Photos from the image-classification dataset "data" in the GitHub repository imbiswas/testcash. Its 2 classes are: ten, twenty.

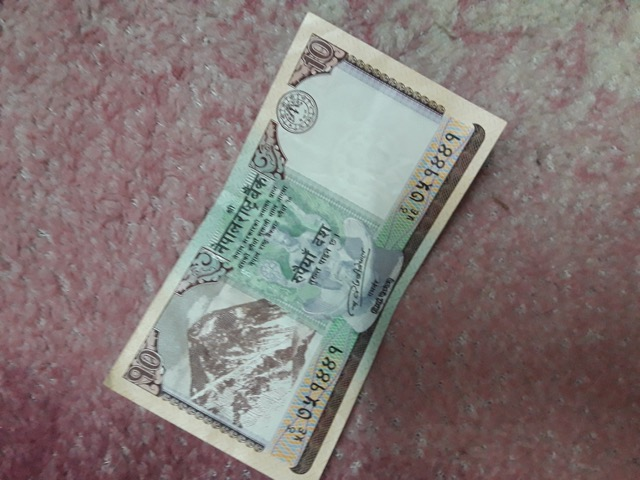
Label: ten

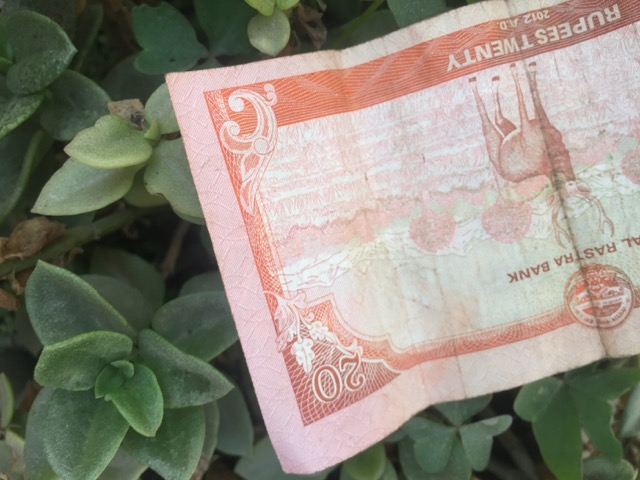
Label: twenty

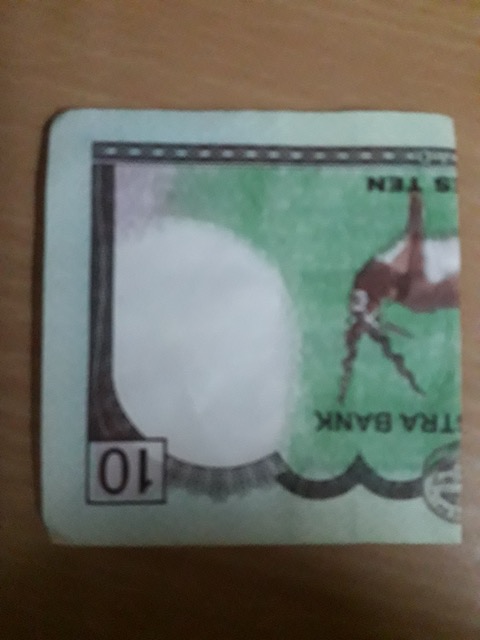
Label: ten

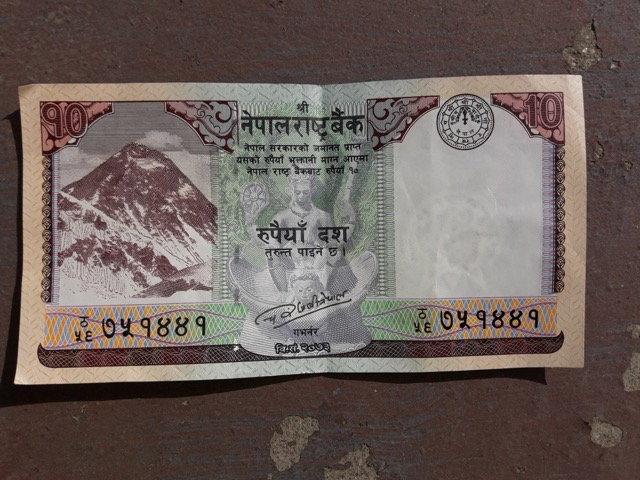
Label: ten

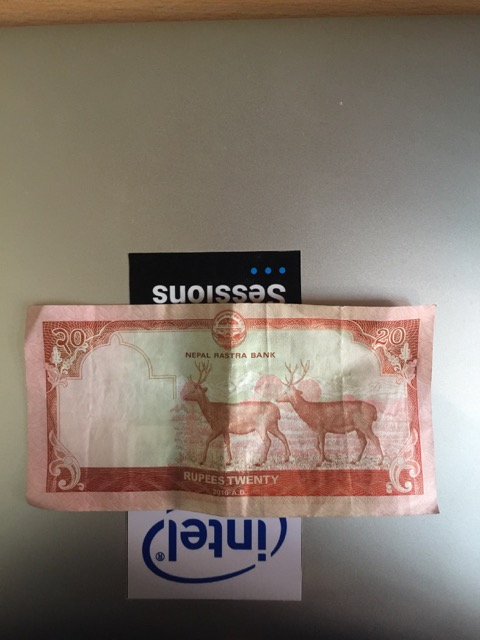
Label: twenty

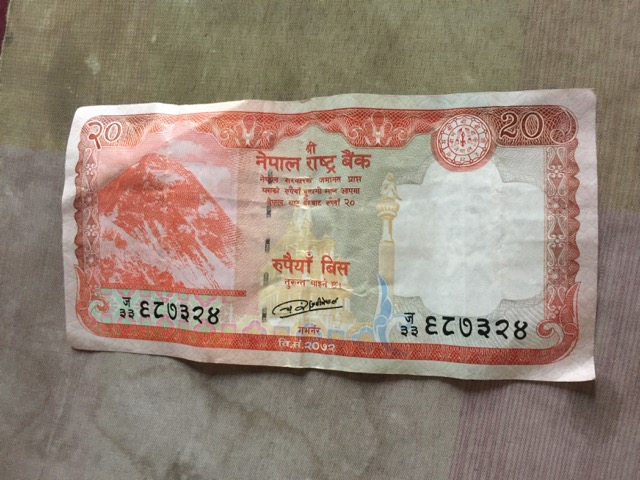
Label: twenty
